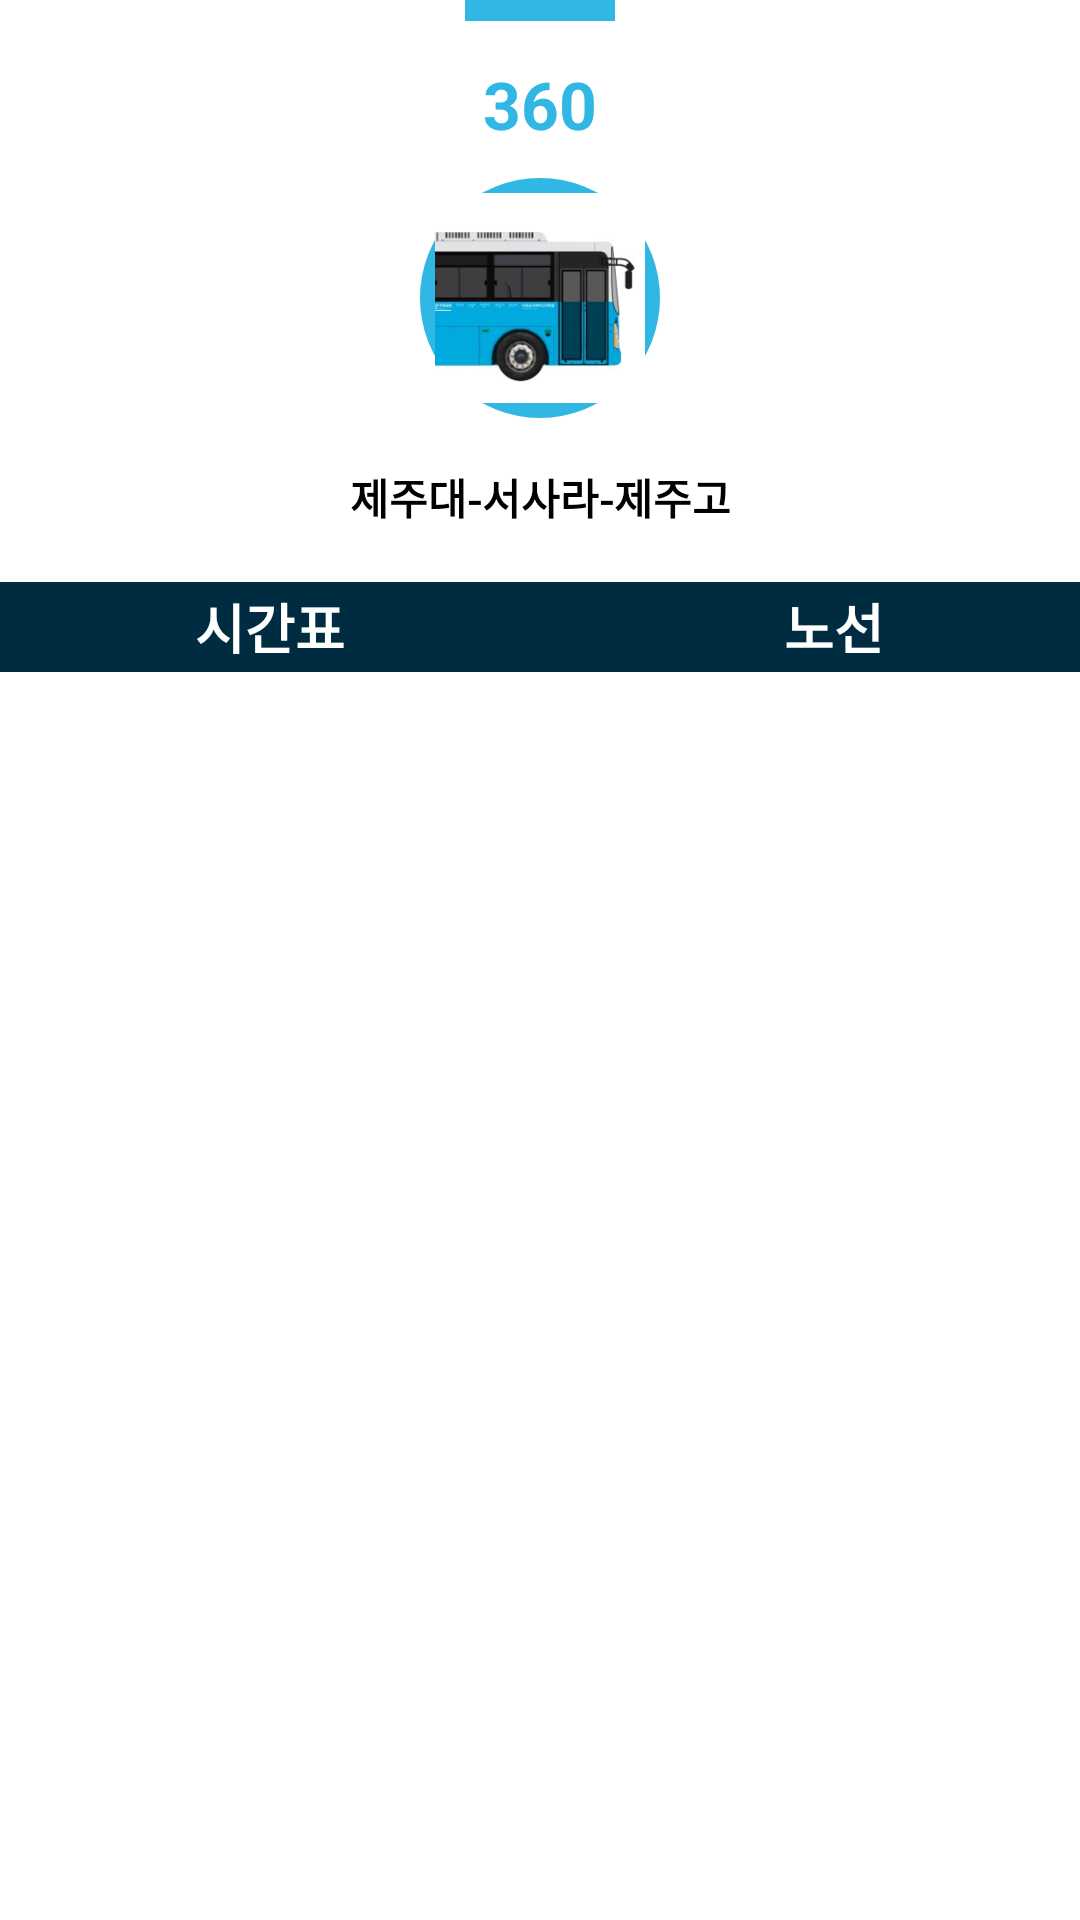

Write the Android layout XML for this screen, with the resource values it uses.
<!-- AndroidManifest.xml: application theme SplashTheme -->
<!-- res/layout/activity_detail.xml -->
<?xml version="1.0" encoding="utf-8"?>
<LinearLayout xmlns:android="http://schemas.android.com/apk/res/android"
    android:layout_width="match_parent"
    android:layout_height="match_parent"
    android:background="@color/white"
    android:orientation="vertical">

    <View
        android:id="@+id/top_bar"
        android:layout_width="50dp"
        android:layout_height="7dp"
        android:layout_gravity="center_horizontal"
        android:background="@color/sky" />

    <TextView
        android:id="@+id/text_bus_no"
        android:layout_width="wrap_content"
        android:layout_height="wrap_content"
        android:layout_gravity="center_horizontal"
        android:layout_marginTop="13dp"
        android:text="360"
        android:textColor="@color/sky"
        android:textSize="22sp"
        android:textStyle="bold" />

    <LinearLayout
        android:id="@+id/bus_back"
        android:layout_width="80dp"
        android:layout_height="80dp"
        android:layout_gravity="center_horizontal"
        android:layout_marginTop="10dp"
        android:background="@drawable/circle_sky"
        android:orientation="vertical">

        <ImageView
            android:id="@+id/image_bus"
            android:layout_width="70dp"
            android:layout_height="70dp"
            android:layout_margin="5dp"
            android:src="@drawable/bus_blue" />
    </LinearLayout>


    <TextView
        android:id="@+id/text_bus_description"
        android:layout_width="match_parent"
        android:layout_height="wrap_content"
        android:layout_gravity="center_horizontal"
        android:layout_marginTop="16dp"
        android:layout_marginBottom="18dp"
        android:gravity="center"
        android:text="제주대-서사라-제주고"
        android:textSize="14sp"
        android:textStyle="bold" />


    <LinearLayout
        android:layout_width="match_parent"
        android:layout_height="30dp"
        android:background="@color/navy">

        <TextView
            android:id="@+id/left_pager"
            android:layout_width="0dp"
            android:layout_height="match_parent"
            android:layout_weight="1"
            android:background="@drawable/trapeze_shape_right_sky"
            android:gravity="center"
            android:text="시간표"
            android:textColor="@color/white"
            android:textSize="18sp"
            android:textStyle="bold" />

        <TextView
            android:id="@+id/right_pager"
            android:layout_width="0dp"
            android:layout_height="match_parent"
            android:layout_weight="1"
            android:gravity="center"
            android:paddingStart="16dp"
            android:text="노선"
            android:textColor="@color/white"
            android:textSize="18sp"
            android:textStyle="bold" />
    </LinearLayout>

    <android.support.v4.view.ViewPager
        android:id="@+id/time_line_pager"
        android:layout_width="match_parent"
        android:layout_height="match_parent" />
</LinearLayout>
<!-- resources referenced by this layout -->
<resources>
  <color name="navy">#002c41</color>
  <color name="sky">#31B7E3</color>
  <color name="white">#ffffff</color>
  <!-- drawable bus_blue: png bitmap (drawable, 145226 bytes) -->
  <!-- drawable circle_sky (drawable) -->
  <?xml version="1.0" encoding="utf-8"?>
  <shape xmlns:android="http://schemas.android.com/apk/res/android"
      android:shape="oval">
      <stroke
          android:width="10dp"
          android:color="@color/sky"/>
  </shape>
</resources>
